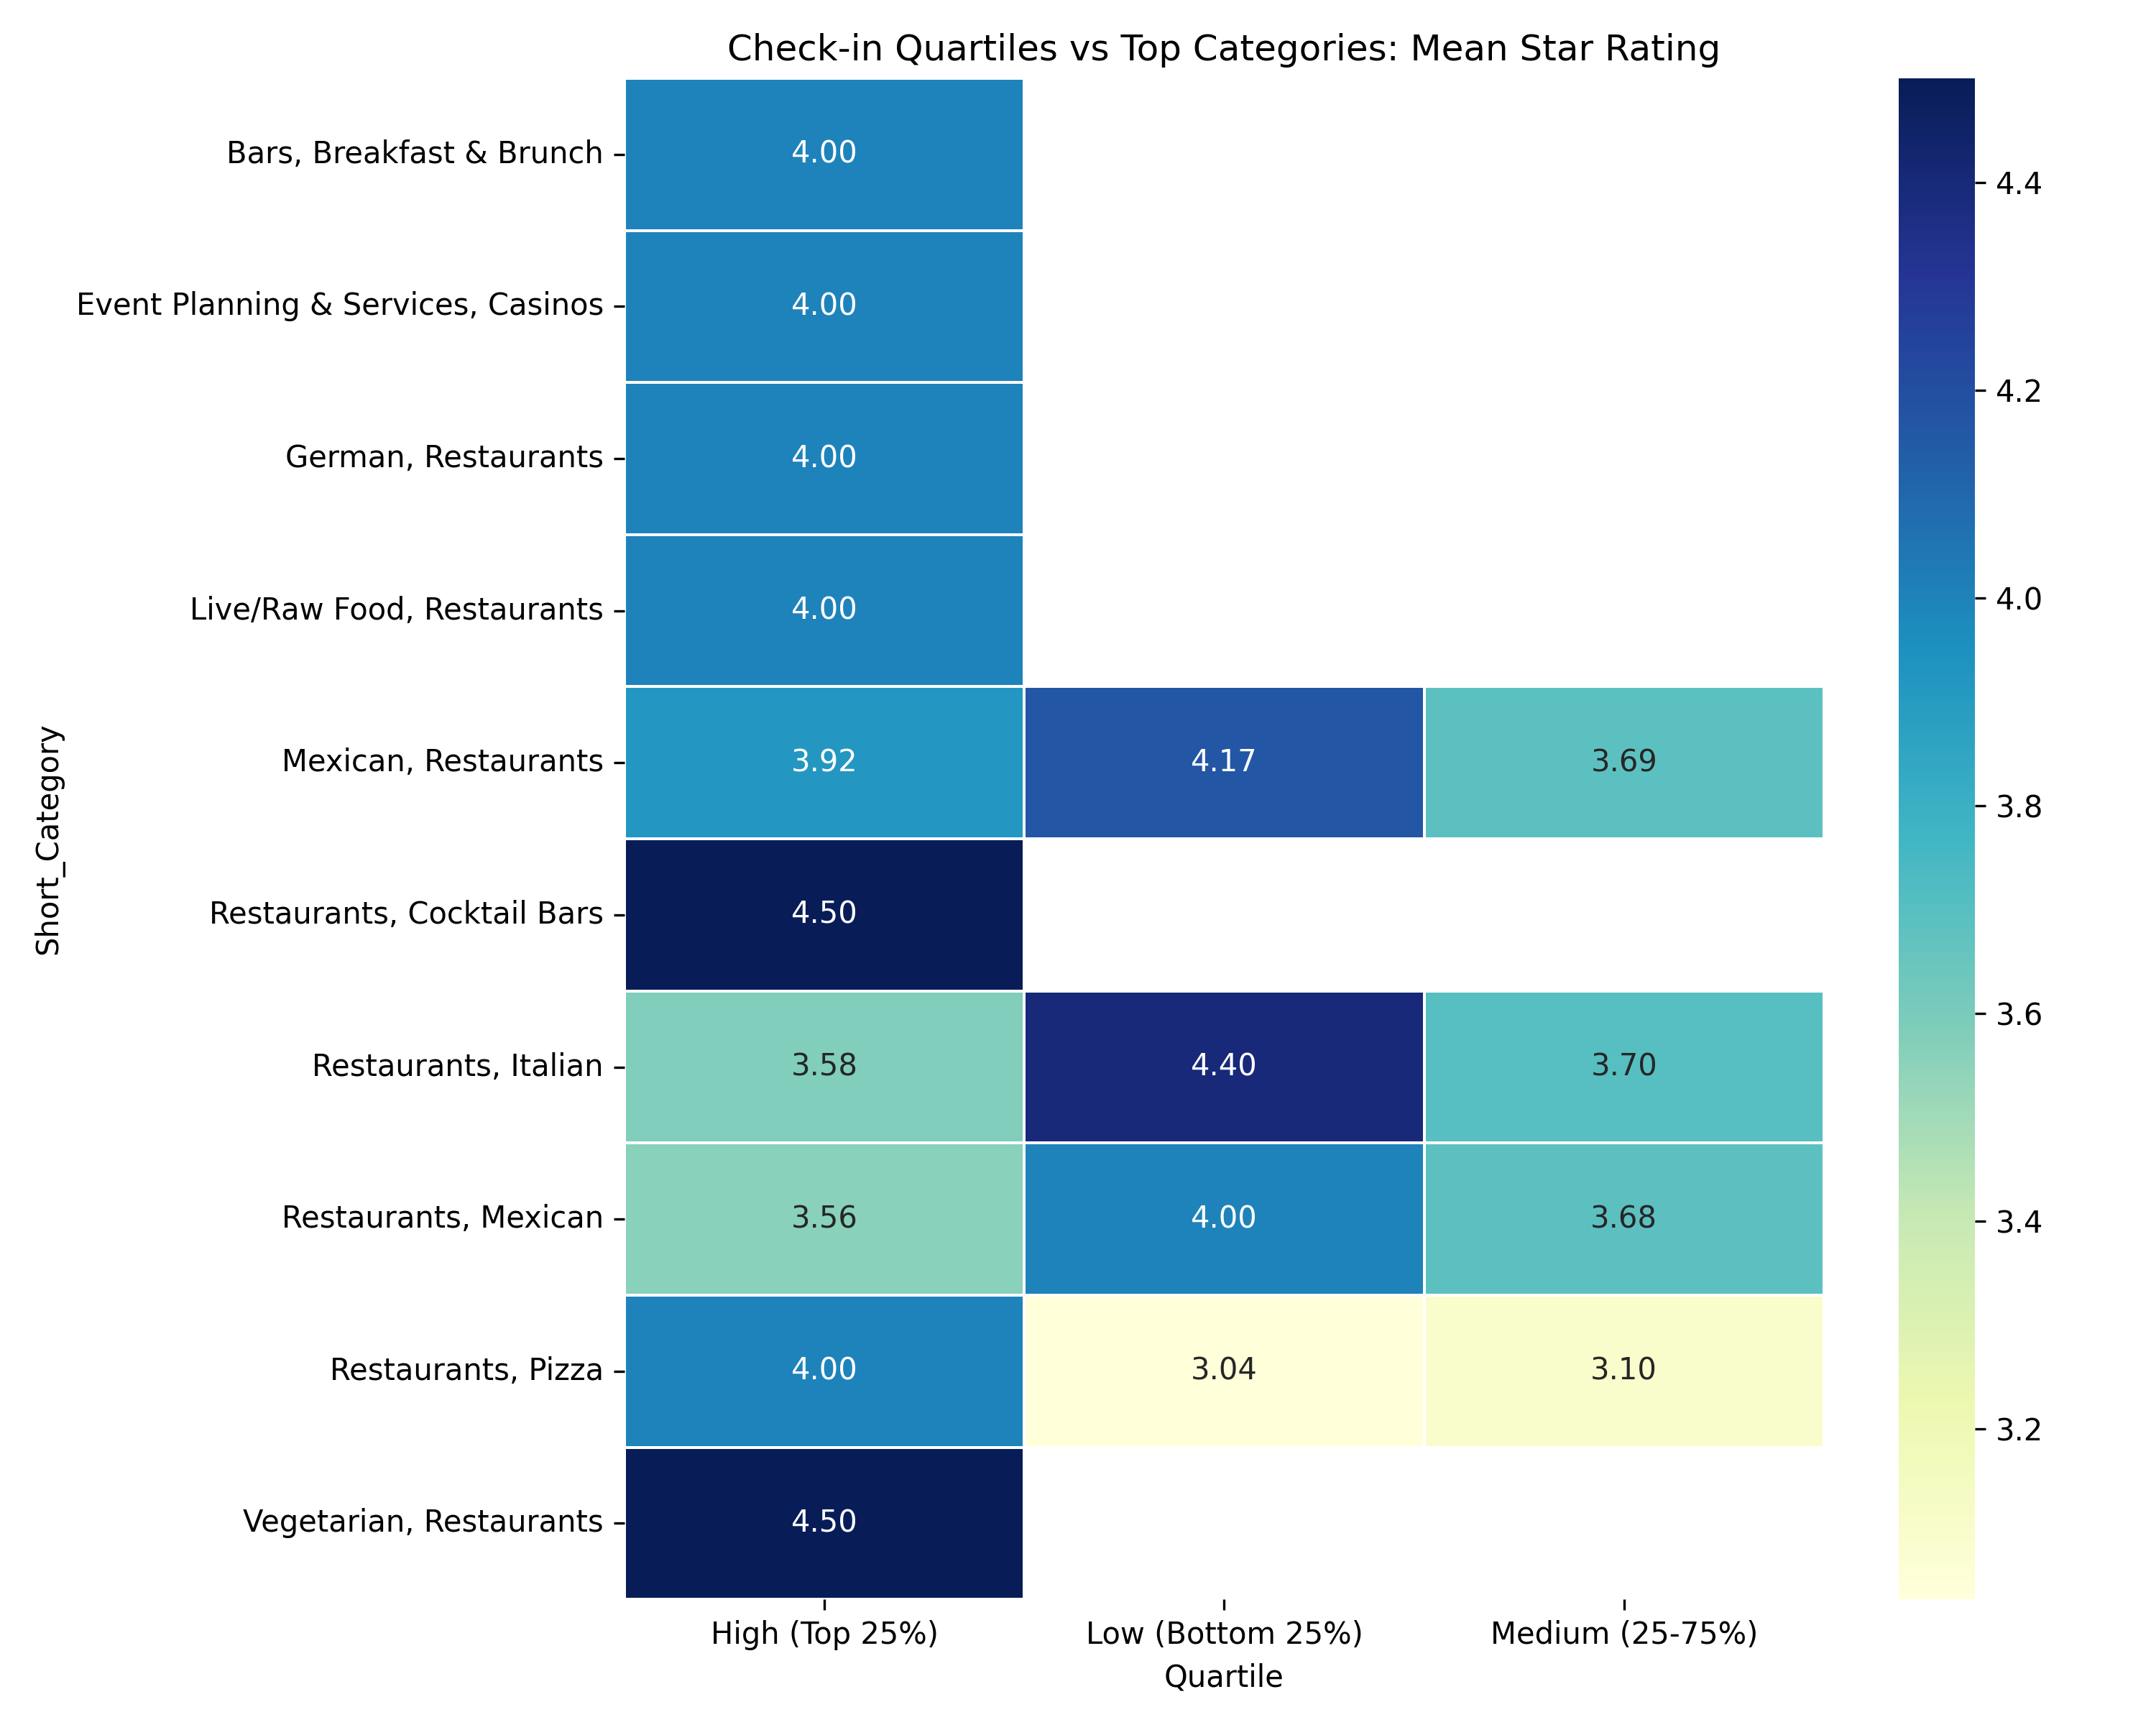

The table this chart was drawn from, first rows:
Quartile, Category, Mean_Stars, Mean_Review_Count, Tip_to_Review_Ratio
Low (Bottom 25%), Mexican, Restaurants, 4.167, 8.222, 0.08108
Low (Bottom 25%), Restaurants, Italian, 4.4, 18.8, 0.06383
Low (Bottom 25%), Restaurants, Mexican, 4.0, 6.667, 0.0
Low (Bottom 25%), Restaurants, Pizza, 3.036, 15.36, 0.07907
Medium (25-75%), Mexican, Restaurants, 3.685, 34.81, 0.08723
Medium (25-75%), Restaurants, Italian, 3.7, 25.6, 0.125
Medium (25-75%), Restaurants, Mexican, 3.684, 43.47, 0.1416
Medium (25-75%), Restaurants, Pizza, 3.103, 34.94, 0.08754
High (Top 25%), Bars, Breakfast & Brunch, Restaurants, B…, 4.0, 2064, 0.07171
High (Top 25%), Event Planning & Services, Casinos, Beau…, 4.0, 2486, 0.0885
High (Top 25%), German, Restaurants, Seafood, Cocktail B…, 4.0, 4554, 0.07795
High (Top 25%), Live/Raw Food, Restaurants, Seafood, Bee…, 4.0, 2404, 0.06448
High (Top 25%), Mexican, Restaurants, 3.917, 152.0, 0.1135
High (Top 25%), Restaurants, Cocktail Bars, Bars, Comfor…, 4.5, 2126, 0.0936
High (Top 25%), Restaurants, Italian, 3.583, 310.8, 0.05898
High (Top 25%), Restaurants, Mexican, 3.559, 104.9, 0.1178
High (Top 25%), Restaurants, Pizza, 4.0, 155.5, 0.1302
High (Top 25%), Vegetarian, Restaurants, Breakfast & Bru…, 4.5, 2084, 0.1084
